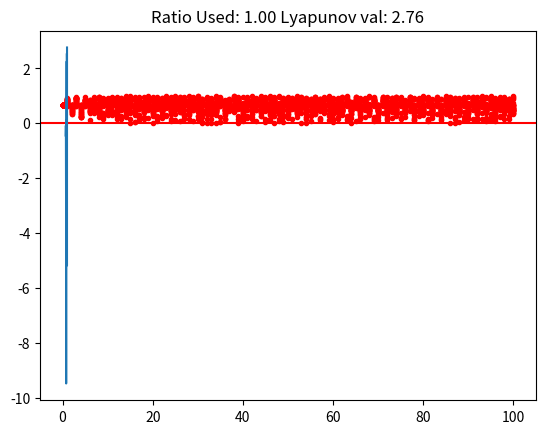

Python code for this plot: (Note: this script raises an exception after producing the figure.)

import matplotlib.pyplot as plt

import numpy as np
%matplotlib inline

#Xn+1 = Xn(a-bXn)
#0 - 100 iterations


#plot all ratios 0.7 - 1.00 increments of 0.01
ratio = np.linspace(0.7, 1.0, 31)#all the ratio values I need
#print(ratio)
x_init = 0.65
future = lambda old, r : (4 * r * old) * (1 - old)
ratio_counter = 0
lyapunov_vals_to_plot = []

#Lyupunov for given number of iterations:
#=1/2 * sum from i=0 to n-1 ln(4*ratio*(1-2*calculated val))
def lyupunov(map_vals, ratio):
    lyupunov_sum = []
    
    #print(len(map_vals))
    lyupunov_numpy_array = np.zeros((len(map_vals)))
    to_sum = 0
    #Make a numpy array
    #print(ratio)
    #Loop to calculate lyupunov, for each of the values 0 - 100 needs unique lyapunov

    for i in range(len(map_vals)):
        
        #Goes through each index of inputted map vals, generates a corresponding lyapunov
        to_sum = 0

        to_sum += np.log(abs(4* ratio * ( 1 - 2 * map_vals[i])))
 
        
    to_sum *= 2
    return to_sum



#Instead of plotting individually, create an array to store calculated values to plot at which point we plot them, repeat for the conditions provided
function_to_plot = []
#lyapunov_local = []
#housekeeping to plot multiple things
#iterations = np.linspace(0, 100, 101, endpoint=True)

calculated = 0

ratio_to_use = ratio[ratio_counter]
ratio_counter += 1
for i in range(101):
        #Different number of iterations
        if i == 0:
            calculated = x_init
        else:
            calculated = future(function_to_plot[i-1], ratio_to_use)
        function_to_plot.append(calculated) #Line 
        #lyapunov_local.append(lyupunov(function_to_plot, ratio_to_use))

lyupnov_val = lyupunov(function_to_plot, ratio_to_use)
lyapunov_vals_to_plot.append(lyupnov_val) 
plt.title('Ratio Used: %.2f' % ratio_to_use + ' Lyapunov val: %.2f' % lyupnov_val)
plt.plot(function_to_plot, '.r')
function_to_plot.clear()




ratio_to_use = ratio[ratio_counter]
ratio_counter += 1
for i in range(101):
        #Different number of iterations
        if i == 0:
            calculated = x_init
        else:
            calculated = future(function_to_plot[i-1], ratio_to_use)
        function_to_plot.append(calculated) #Line 
        #lyapunov_local.append(lyupunov(function_to_plot, ratio_to_use))

lyupnov_val = lyupunov(function_to_plot, ratio_to_use)
lyapunov_vals_to_plot.append(lyupnov_val) 
plt.title('Ratio Used: %.2f' % ratio_to_use + ' Lyapunov val: %.2f' % lyupnov_val)
plt.plot(function_to_plot, '.r')
function_to_plot.clear()

ratio_to_use = ratio[ratio_counter]
ratio_counter += 1
for i in range(101):
        #Different number of iterations
        if i == 0:
            calculated = x_init
        else:
            calculated = future(function_to_plot[i-1], ratio_to_use)
        function_to_plot.append(calculated) #Line 
        #lyapunov_local.append(lyupunov(function_to_plot, ratio_to_use))

lyupnov_val = lyupunov(function_to_plot, ratio_to_use)
lyapunov_vals_to_plot.append(lyupnov_val) 
plt.title('Ratio Used: %.2f' % ratio_to_use + ' Lyapunov val: %.2f' % lyupnov_val)
plt.plot(function_to_plot, '.r')
function_to_plot.clear()

ratio_to_use = ratio[ratio_counter]
ratio_counter += 1
for i in range(101):
        #Different number of iterations
        if i == 0:
            calculated = x_init
        else:
            calculated = future(function_to_plot[i-1], ratio_to_use)
        function_to_plot.append(calculated) #Line 
        #lyapunov_local.append(lyupunov(function_to_plot, ratio_to_use))

lyupnov_val = lyupunov(function_to_plot, ratio_to_use)
lyapunov_vals_to_plot.append(lyupnov_val) 
plt.title('Ratio Used: %.2f' % ratio_to_use + ' Lyapunov val: %.2f' % lyupnov_val)
plt.plot(function_to_plot, '.r')
function_to_plot.clear()

ratio_to_use = ratio[ratio_counter]
ratio_counter += 1
for i in range(101):
        #Different number of iterations
        if i == 0:
            calculated = x_init
        else:
            calculated = future(function_to_plot[i-1], ratio_to_use)
        function_to_plot.append(calculated) #Line 
        #lyapunov_local.append(lyupunov(function_to_plot, ratio_to_use))

lyupnov_val = lyupunov(function_to_plot, ratio_to_use)
lyapunov_vals_to_plot.append(lyupnov_val) 
plt.title('Ratio Used: %.2f' % ratio_to_use + ' Lyapunov val: %.2f' % lyupnov_val)
plt.plot(function_to_plot, '.r')
function_to_plot.clear()

ratio_to_use = ratio[ratio_counter]
ratio_counter += 1
for i in range(101):
        #Different number of iterations
        if i == 0:
            calculated = x_init
        else:
            calculated = future(function_to_plot[i-1], ratio_to_use)
        function_to_plot.append(calculated) #Line 
        #lyapunov_local.append(lyupunov(function_to_plot, ratio_to_use))

lyupnov_val = lyupunov(function_to_plot, ratio_to_use)
lyapunov_vals_to_plot.append(lyupnov_val) 
plt.title('Ratio Used: %.2f' % ratio_to_use + ' Lyapunov val: %.2f' % lyupnov_val)
plt.plot(function_to_plot, '.r')
function_to_plot.clear()

ratio_to_use = ratio[ratio_counter]
ratio_counter += 1
for i in range(101):
        #Different number of iterations
        if i == 0:
            calculated = x_init
        else:
            calculated = future(function_to_plot[i-1], ratio_to_use)
        function_to_plot.append(calculated) #Line 
        #lyapunov_local.append(lyupunov(function_to_plot, ratio_to_use))

lyupnov_val = lyupunov(function_to_plot, ratio_to_use)
lyapunov_vals_to_plot.append(lyupnov_val) 
plt.title('Ratio Used: %.2f' % ratio_to_use + ' Lyapunov val: %.2f' % lyupnov_val)
plt.plot(function_to_plot, '.r')
function_to_plot.clear()

ratio_to_use = ratio[ratio_counter]
ratio_counter += 1
for i in range(101):
        #Different number of iterations
        if i == 0:
            calculated = x_init
        else:
            calculated = future(function_to_plot[i-1], ratio_to_use)
        function_to_plot.append(calculated) #Line 
        #lyapunov_local.append(lyupunov(function_to_plot, ratio_to_use))

lyupnov_val = lyupunov(function_to_plot, ratio_to_use)
lyapunov_vals_to_plot.append(lyupnov_val) 
plt.title('Ratio Used: %.2f' % ratio_to_use + ' Lyapunov val: %.2f' % lyupnov_val)
plt.plot(function_to_plot, '.r')
function_to_plot.clear()

ratio_to_use = ratio[ratio_counter]
ratio_counter += 1
for i in range(101):
        #Different number of iterations
        if i == 0:
            calculated = x_init
        else:
            calculated = future(function_to_plot[i-1], ratio_to_use)
        function_to_plot.append(calculated) #Line 
        #lyapunov_local.append(lyupunov(function_to_plot, ratio_to_use))

lyupnov_val = lyupunov(function_to_plot, ratio_to_use)
lyapunov_vals_to_plot.append(lyupnov_val) 
plt.title('Ratio Used: %.2f' % ratio_to_use + ' Lyapunov val: %.2f' % lyupnov_val)
plt.plot(function_to_plot, '.r')
function_to_plot.clear()

ratio_to_use = ratio[ratio_counter]
ratio_counter += 1
for i in range(101):
        #Different number of iterations
        if i == 0:
            calculated = x_init
        else:
            calculated = future(function_to_plot[i-1], ratio_to_use)
        function_to_plot.append(calculated) #Line 
        #lyapunov_local.append(lyupunov(function_to_plot, ratio_to_use))

lyupnov_val = lyupunov(function_to_plot, ratio_to_use)
lyapunov_vals_to_plot.append(lyupnov_val) 
plt.title('Ratio Used: %.2f' % ratio_to_use + ' Lyapunov val: %.2f' % lyupnov_val)
plt.plot(function_to_plot, '.r')
function_to_plot.clear()

ratio_to_use = ratio[ratio_counter]
ratio_counter += 1
for i in range(101):
        #Different number of iterations
        if i == 0:
            calculated = x_init
        else:
            calculated = future(function_to_plot[i-1], ratio_to_use)
        function_to_plot.append(calculated) #Line 
        #lyapunov_local.append(lyupunov(function_to_plot, ratio_to_use))

lyupnov_val = lyupunov(function_to_plot, ratio_to_use)
lyapunov_vals_to_plot.append(lyupnov_val) 
plt.title('Ratio Used: %.2f' % ratio_to_use + ' Lyapunov val: %.2f' % lyupnov_val)
plt.plot(function_to_plot, '.r')
function_to_plot.clear()

ratio_to_use = ratio[ratio_counter]
ratio_counter += 1
for i in range(101):
        #Different number of iterations
        if i == 0:
            calculated = x_init
        else:
            calculated = future(function_to_plot[i-1], ratio_to_use)
        function_to_plot.append(calculated) #Line 
        #lyapunov_local.append(lyupunov(function_to_plot, ratio_to_use))

lyupnov_val = lyupunov(function_to_plot, ratio_to_use)
lyapunov_vals_to_plot.append(lyupnov_val) 
plt.title('Ratio Used: %.2f' % ratio_to_use + ' Lyapunov val: %.2f' % lyupnov_val)
plt.plot(function_to_plot, '.r')
function_to_plot.clear()

ratio_to_use = ratio[ratio_counter]
ratio_counter += 1
for i in range(101):
        #Different number of iterations
        if i == 0:
            calculated = x_init
        else:
            calculated = future(function_to_plot[i-1], ratio_to_use)
        function_to_plot.append(calculated) #Line 
        #lyapunov_local.append(lyupunov(function_to_plot, ratio_to_use))

lyupnov_val = lyupunov(function_to_plot, ratio_to_use)
lyapunov_vals_to_plot.append(lyupnov_val) 
plt.title('Ratio Used: %.2f' % ratio_to_use + ' Lyapunov val: %.2f' % lyupnov_val)
plt.plot(function_to_plot, '.r')
function_to_plot.clear()

ratio_to_use = ratio[ratio_counter]
ratio_counter += 1
for i in range(101):
        #Different number of iterations
        if i == 0:
            calculated = x_init
        else:
            calculated = future(function_to_plot[i-1], ratio_to_use)
        function_to_plot.append(calculated) #Line 
        #lyapunov_local.append(lyupunov(function_to_plot, ratio_to_use))

lyupnov_val = lyupunov(function_to_plot, ratio_to_use)
lyapunov_vals_to_plot.append(lyupnov_val) 
plt.title('Ratio Used: %.2f' % ratio_to_use + ' Lyapunov val: %.2f' % lyupnov_val)
plt.plot(function_to_plot, '.r')
function_to_plot.clear()

ratio_to_use = ratio[ratio_counter]
ratio_counter += 1
for i in range(101):
        #Different number of iterations
        if i == 0:
            calculated = x_init
        else:
            calculated = future(function_to_plot[i-1], ratio_to_use)
        function_to_plot.append(calculated) #Line 
        #lyapunov_local.append(lyupunov(function_to_plot, ratio_to_use))

lyupnov_val = lyupunov(function_to_plot, ratio_to_use)
lyapunov_vals_to_plot.append(lyupnov_val) 
plt.title('Ratio Used: %.2f' % ratio_to_use + ' Lyapunov val: %.2f' % lyupnov_val)
plt.plot(function_to_plot, '.r')
function_to_plot.clear()

ratio_to_use = ratio[ratio_counter]
ratio_counter += 1
for i in range(101):
        #Different number of iterations
        if i == 0:
            calculated = x_init
        else:
            calculated = future(function_to_plot[i-1], ratio_to_use)
        function_to_plot.append(calculated) #Line 
        #lyapunov_local.append(lyupunov(function_to_plot, ratio_to_use))

lyupnov_val = lyupunov(function_to_plot, ratio_to_use)
lyapunov_vals_to_plot.append(lyupnov_val) 
plt.title('Ratio Used: %.2f' % ratio_to_use + ' Lyapunov val: %.2f' % lyupnov_val)
plt.plot(function_to_plot, '.r')
function_to_plot.clear()

ratio_to_use = ratio[ratio_counter]
ratio_counter += 1
for i in range(101):
        #Different number of iterations
        if i == 0:
            calculated = x_init
        else:
            calculated = future(function_to_plot[i-1], ratio_to_use)
        function_to_plot.append(calculated) #Line 
        #lyapunov_local.append(lyupunov(function_to_plot, ratio_to_use))

lyupnov_val = lyupunov(function_to_plot, ratio_to_use)
lyapunov_vals_to_plot.append(lyupnov_val) 
plt.title('Ratio Used: %.2f' % ratio_to_use + ' Lyapunov val: %.2f' % lyupnov_val)
plt.plot(function_to_plot, '.r')
function_to_plot.clear()

ratio_to_use = ratio[ratio_counter]
ratio_counter += 1
for i in range(101):
        #Different number of iterations
        if i == 0:
            calculated = x_init
        else:
            calculated = future(function_to_plot[i-1], ratio_to_use)
        function_to_plot.append(calculated) #Line 
        #lyapunov_local.append(lyupunov(function_to_plot, ratio_to_use))

lyupnov_val = lyupunov(function_to_plot, ratio_to_use)
lyapunov_vals_to_plot.append(lyupnov_val) 
plt.title('Ratio Used: %.2f' % ratio_to_use + ' Lyapunov val: %.2f' % lyupnov_val)
plt.plot(function_to_plot, '.r')
function_to_plot.clear()

ratio_to_use = ratio[ratio_counter]
ratio_counter += 1
for i in range(101):
        #Different number of iterations
        if i == 0:
            calculated = x_init
        else:
            calculated = future(function_to_plot[i-1], ratio_to_use)
        function_to_plot.append(calculated) #Line 
        #lyapunov_local.append(lyupunov(function_to_plot, ratio_to_use))

lyupnov_val = lyupunov(function_to_plot, ratio_to_use)
lyapunov_vals_to_plot.append(lyupnov_val) 
plt.title('Ratio Used: %.2f' % ratio_to_use + ' Lyapunov val: %.2f' % lyupnov_val)
plt.plot(function_to_plot, '.r')
function_to_plot.clear()

ratio_to_use = ratio[ratio_counter]
ratio_counter += 1
for i in range(101):
        #Different number of iterations
        if i == 0:
            calculated = x_init
        else:
            calculated = future(function_to_plot[i-1], ratio_to_use)
        function_to_plot.append(calculated) #Line 
        #lyapunov_local.append(lyupunov(function_to_plot, ratio_to_use))

lyupnov_val = lyupunov(function_to_plot, ratio_to_use)
lyapunov_vals_to_plot.append(lyupnov_val) 
plt.title('Ratio Used: %.2f' % ratio_to_use + ' Lyapunov val: %.2f' % lyupnov_val)
plt.plot(function_to_plot, '.r')
function_to_plot.clear()

ratio_to_use = ratio[ratio_counter]
ratio_counter += 1
for i in range(101):
        #Different number of iterations
        if i == 0:
            calculated = x_init
        else:
            calculated = future(function_to_plot[i-1], ratio_to_use)
        function_to_plot.append(calculated) #Line 
        #lyapunov_local.append(lyupunov(function_to_plot, ratio_to_use))

lyupnov_val = lyupunov(function_to_plot, ratio_to_use)
lyapunov_vals_to_plot.append(lyupnov_val) 
plt.title('Ratio Used: %.2f' % ratio_to_use + ' Lyapunov val: %.2f' % lyupnov_val)
plt.plot(function_to_plot, '.r')
function_to_plot.clear()

ratio_to_use = ratio[ratio_counter]
ratio_counter += 1
for i in range(101):
        #Different number of iterations
        if i == 0:
            calculated = x_init
        else:
            calculated = future(function_to_plot[i-1], ratio_to_use)
        function_to_plot.append(calculated) #Line 
        #lyapunov_local.append(lyupunov(function_to_plot, ratio_to_use))

lyupnov_val = lyupunov(function_to_plot, ratio_to_use)
lyapunov_vals_to_plot.append(lyupnov_val) 
plt.title('Ratio Used: %.2f' % ratio_to_use + ' Lyapunov val: %.2f' % lyupnov_val)
plt.plot(function_to_plot, '.r')
function_to_plot.clear()

ratio_to_use = ratio[ratio_counter]
ratio_counter += 1
for i in range(101):
        #Different number of iterations
        if i == 0:
            calculated = x_init
        else:
            calculated = future(function_to_plot[i-1], ratio_to_use)
        function_to_plot.append(calculated) #Line 
        #lyapunov_local.append(lyupunov(function_to_plot, ratio_to_use))

lyupnov_val = lyupunov(function_to_plot, ratio_to_use)
lyapunov_vals_to_plot.append(lyupnov_val) 
plt.title('Ratio Used: %.2f' % ratio_to_use + ' Lyapunov val: %.2f' % lyupnov_val)
plt.plot(function_to_plot, '.r')
function_to_plot.clear()

ratio_to_use = ratio[ratio_counter]
ratio_counter += 1
for i in range(101):
        #Different number of iterations
        if i == 0:
            calculated = x_init
        else:
            calculated = future(function_to_plot[i-1], ratio_to_use)
        function_to_plot.append(calculated) #Line 
        #lyapunov_local.append(lyupunov(function_to_plot, ratio_to_use))

lyupnov_val = lyupunov(function_to_plot, ratio_to_use)
lyapunov_vals_to_plot.append(lyupnov_val) 
plt.title('Ratio Used: %.2f' % ratio_to_use + ' Lyapunov val: %.2f' % lyupnov_val)
plt.plot(function_to_plot, '.r')
function_to_plot.clear()

ratio_to_use = ratio[ratio_counter]
ratio_counter += 1
for i in range(101):
        #Different number of iterations
        if i == 0:
            calculated = x_init
        else:
            calculated = future(function_to_plot[i-1], ratio_to_use)
        function_to_plot.append(calculated) #Line 
        #lyapunov_local.append(lyupunov(function_to_plot, ratio_to_use))

lyupnov_val = lyupunov(function_to_plot, ratio_to_use)
lyapunov_vals_to_plot.append(lyupnov_val) 
plt.title('Ratio Used: %.2f' % ratio_to_use + ' Lyapunov val: %.2f' % lyupnov_val)
plt.plot(function_to_plot, '.r')
function_to_plot.clear()

ratio_to_use = ratio[ratio_counter]
ratio_counter += 1
for i in range(101):
        #Different number of iterations
        if i == 0:
            calculated = x_init
        else:
            calculated = future(function_to_plot[i-1], ratio_to_use)
        function_to_plot.append(calculated) #Line 
        #lyapunov_local.append(lyupunov(function_to_plot, ratio_to_use))

lyupnov_val = lyupunov(function_to_plot, ratio_to_use)
lyapunov_vals_to_plot.append(lyupnov_val) 
plt.title('Ratio Used: %.2f' % ratio_to_use + ' Lyapunov val: %.2f' % lyupnov_val)
plt.plot(function_to_plot, '.r')
function_to_plot.clear()

ratio_to_use = ratio[ratio_counter]
ratio_counter += 1
for i in range(101):
        #Different number of iterations
        if i == 0:
            calculated = x_init
        else:
            calculated = future(function_to_plot[i-1], ratio_to_use)
        function_to_plot.append(calculated) #Line 
        #lyapunov_local.append(lyupunov(function_to_plot, ratio_to_use))

lyupnov_val = lyupunov(function_to_plot, ratio_to_use)
lyapunov_vals_to_plot.append(lyupnov_val) 
plt.title('Ratio Used: %.2f' % ratio_to_use + ' Lyapunov val: %.2f' % lyupnov_val)
plt.plot(function_to_plot, '.r')
function_to_plot.clear()

ratio_to_use = ratio[ratio_counter]
ratio_counter += 1
for i in range(101):
        #Different number of iterations
        if i == 0:
            calculated = x_init
        else:
            calculated = future(function_to_plot[i-1], ratio_to_use)
        function_to_plot.append(calculated) #Line 
        #lyapunov_local.append(lyupunov(function_to_plot, ratio_to_use))

lyupnov_val = lyupunov(function_to_plot, ratio_to_use)
lyapunov_vals_to_plot.append(lyupnov_val) 
plt.title('Ratio Used: %.2f' % ratio_to_use + ' Lyapunov val: %.2f' % lyupnov_val)
plt.plot(function_to_plot, '.r')
function_to_plot.clear()

ratio_to_use = ratio[ratio_counter]
ratio_counter += 1
for i in range(101):
        #Different number of iterations
        if i == 0:
            calculated = x_init
        else:
            calculated = future(function_to_plot[i-1], ratio_to_use)
        function_to_plot.append(calculated) #Line 
        #lyapunov_local.append(lyupunov(function_to_plot, ratio_to_use))

lyupnov_val = lyupunov(function_to_plot, ratio_to_use)
lyapunov_vals_to_plot.append(lyupnov_val) 
plt.title('Ratio Used: %.2f' % ratio_to_use + ' Lyapunov val: %.2f' % lyupnov_val)
plt.plot(function_to_plot, '.r')
function_to_plot.clear()

ratio_to_use = ratio[ratio_counter]
ratio_counter += 1
for i in range(101):
        #Different number of iterations
        if i == 0:
            calculated = x_init
        else:
            calculated = future(function_to_plot[i-1], ratio_to_use)
        function_to_plot.append(calculated) #Line 
        #lyapunov_local.append(lyupunov(function_to_plot, ratio_to_use))

lyupnov_val = lyupunov(function_to_plot, ratio_to_use)
lyapunov_vals_to_plot.append(lyupnov_val) 
plt.title('Ratio Used: %.2f' % ratio_to_use + ' Lyapunov val: %.2f' % lyupnov_val)
plt.plot(function_to_plot, '.r')
function_to_plot.clear()

ratio_to_use = ratio[ratio_counter]
ratio_counter += 1
for i in range(101):
        #Different number of iterations
        if i == 0:
            calculated = x_init
        else:
            calculated = future(function_to_plot[i-1], ratio_to_use)
        function_to_plot.append(calculated) #Line 
        #lyapunov_local.append(lyupunov(function_to_plot, ratio_to_use))

lyupnov_val = lyupunov(function_to_plot, ratio_to_use)
lyapunov_vals_to_plot.append(lyupnov_val) 
plt.title('Ratio Used: %.2f' % ratio_to_use + ' Lyapunov val: %.2f' % lyupnov_val)
plt.plot(function_to_plot, '.r')
function_to_plot.clear()

#For loop is only meant to be used after running all above cells


zero_crossings = np.where(np.diff(np.sign(lyapunov_vals_to_plot)))[0] #this line of code is stolen from a stack overflow page cause writing a for loop just wasn't worth it
for i in zero_crossings:
    print('\n\nThere was a change in sign of the lyapunov exponent between ', i, ' and ', i+1)
    print('\nThis indicates that between or at the ratio values of ', ratio[i], ' and ', ratio[i+1], ' the logistic map approached equilibrium\n')


print(lyapunov_vals_to_plot)
plt.axhline(y=0.0, color = 'r')

plt.plot(ratio, lyapunov_vals_to_plot)

from matplotlib import animation, rc
from IPython.display import HTML

# First set up the figure, the axis, and the plot element we want to animate
fig = plt.figure()
ax1 = fig.add_subplot(2, 1, 1)
ax2 = fig.add_subplot(2, 1, 2)

ax1.set_xlim(( .7, 1))
ax1.set_ylim((-6, 4))

ax2.set_xlim((0, 100))
ax2.set_ylim((0, 1))
# ax2.set_xlim(( .7, 1))
# ax2.set_ylim((-6, 4))

line, = ax1.plot([], [], lw=2)
line2, = ax2.plot([], [], '.r')

# initialization function: plot the background of each frame
def init():
    line.set_data([], [])
    line2.set_data([], [])
    return (line, line2)

# animation function. This is called sequentially
def animate(i):
    
#     x = np.linspace(0, 2, 1000)
#     y = np.sin(2 * np.pi * (x - 0.01 * i))
#     print(x, y)
#     x = ratio[i]
#     y = lyapunov_vals_to_plot[i]
#     print(x,y)
    line.set_data(ratio[:i], lyapunov_vals_to_plot[:i])
    stupid_array = []
    animated_calc = []
    for j in range(101):
        #Different number of iterations
        stupid_array.append(j)
        if j == 0:
            calc = x_init
        else:
            calc = future(animated_calc[j-1], ratio[i])
        animated_calc.append(calc) #Line 
        
#         #np.linspace(0, 100, 101)
#     line2.set_data(np.linspace(0, 100, 101) ,function_to_plot)
#     print(stupid_array)
#     print(animated_calc)
    line2.set_data(stupid_array[:], animated_calc[:])
    animated_calc.clear()
    stupid_array.clear()
    return line, line2 

# call the animator. blit=True means only re-draw the parts that have changed.
anim = animation.FuncAnimation(fig, animate, init_func=init,
                               frames=31, interval=250, blit=True)


HTML(anim.to_html5_video())
#HTML(anim2.to_html5_video())

